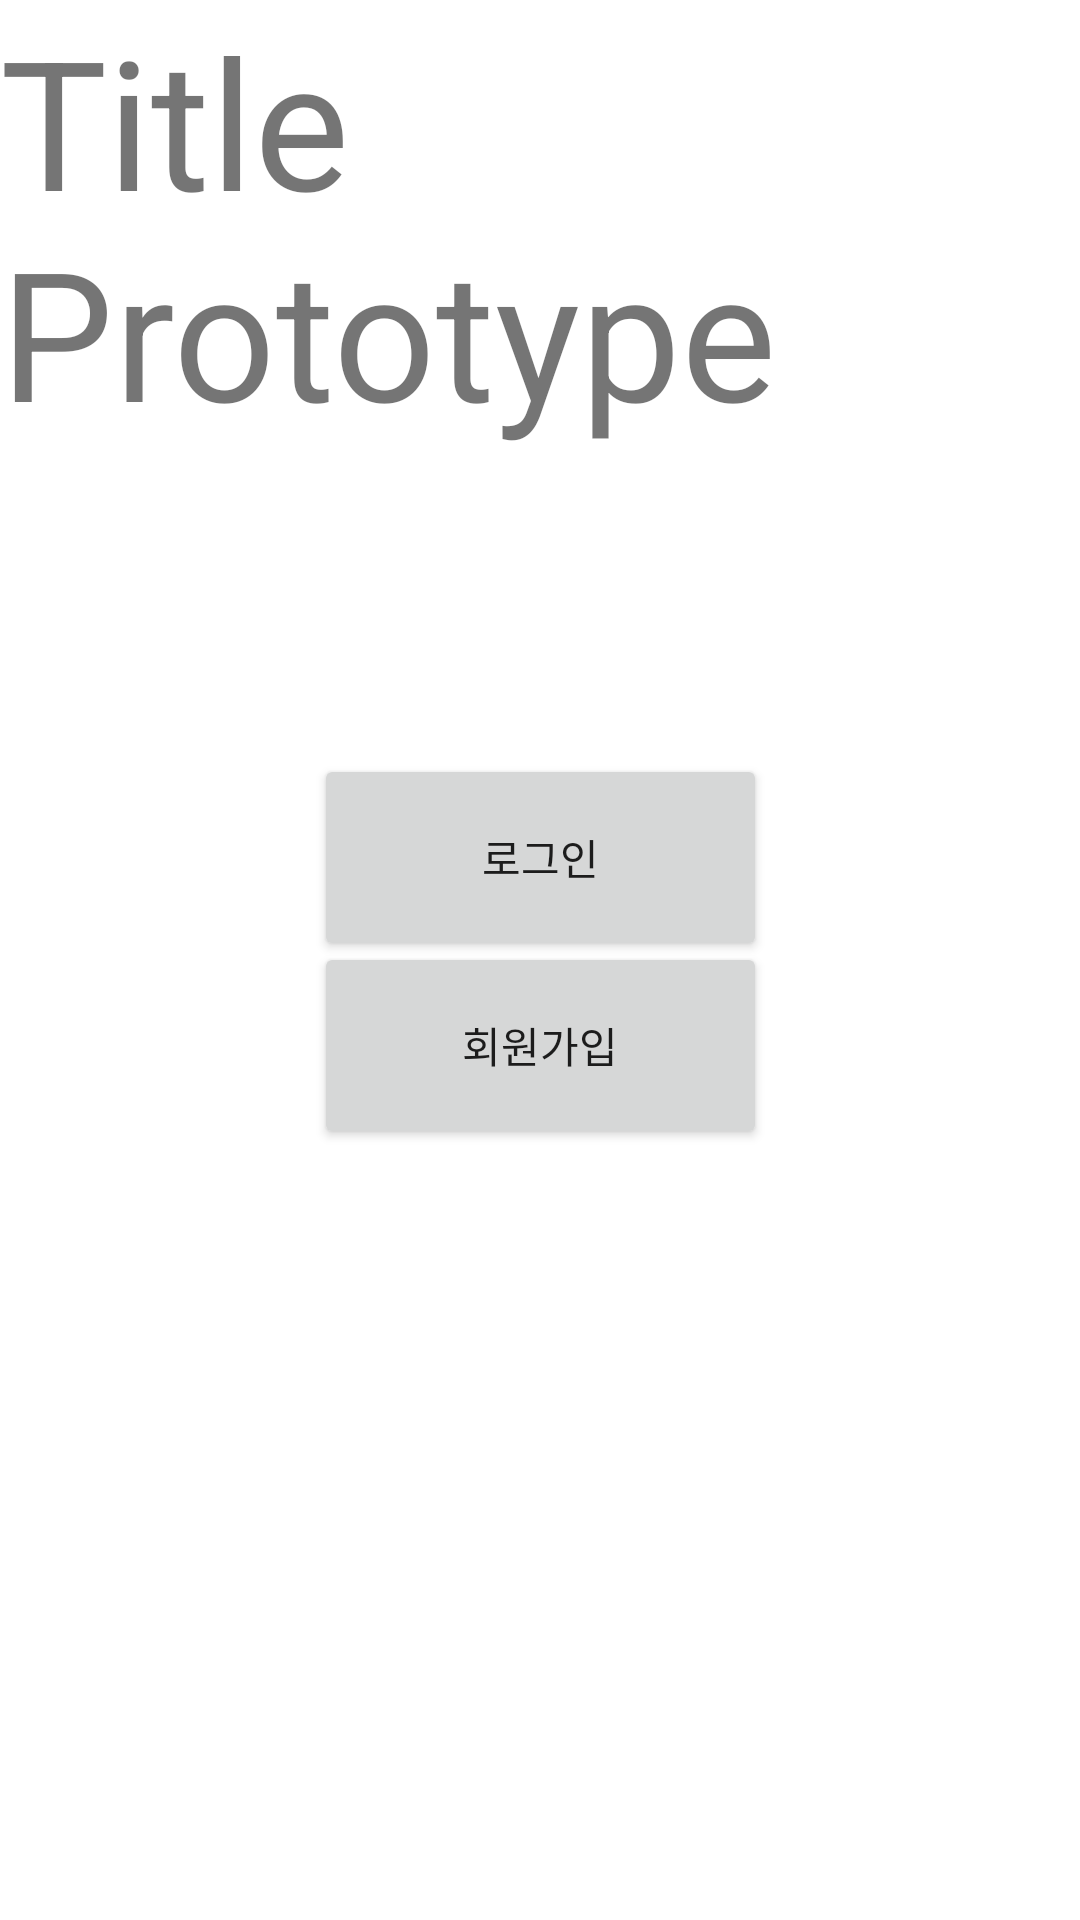

Produce the Android XML layout that renders to this screen, including the resource entries it uses.
<!-- AndroidManifest.xml: application theme Theme.Cafe_project_prototype -->
<!-- res/layout/activity_main.xml -->
<?xml version="1.0" encoding="utf-8"?>
<androidx.constraintlayout.widget.ConstraintLayout xmlns:android="http://schemas.android.com/apk/res/android"
    xmlns:app="http://schemas.android.com/apk/res-auto"
    xmlns:tools="http://schemas.android.com/tools"
    android:layout_width="match_parent"
    android:layout_height="match_parent"
    tools:context=".MainActivity">

    <TextView
        android:id="@+id/main_title"
        android:layout_width="wrap_content"
        android:layout_height="wrap_content"
        android:text="Title Prototype"
        android:textSize="60sp"
        app:layout_constraintBottom_toBottomOf="parent"
        app:layout_constraintEnd_toEndOf="parent"
        app:layout_constraintStart_toStartOf="parent"
        app:layout_constraintTop_toTopOf="parent"
        app:layout_constraintVertical_bias="0.0" />

    <Button
        android:id="@+id/btn_login"
        android:layout_width="151dp"
        android:layout_height="69dp"
        android:text="로그인"
        app:layout_constraintBottom_toBottomOf="parent"
        app:layout_constraintEnd_toEndOf="parent"
        app:layout_constraintStart_toStartOf="parent"
        app:layout_constraintTop_toTopOf="parent"
        app:layout_constraintVertical_bias="0.44" />

    <Button
        android:id="@+id/btn_new"
        android:layout_width="151dp"
        android:layout_height="69dp"
        android:text="회원가입"
        app:layout_constraintBottom_toBottomOf="parent"
        app:layout_constraintEnd_toEndOf="parent"
        app:layout_constraintStart_toStartOf="parent"
        app:layout_constraintTop_toTopOf="parent"
        app:layout_constraintVertical_bias="0.55" />
</androidx.constraintlayout.widget.ConstraintLayout>
<!-- resources referenced by this layout -->
<resources>
  <style name="Theme.Cafe_project_prototype" parent="Theme.MaterialComponents.DayNight.DarkActionBar">
          
          <item name="colorPrimary">@color/purple_500</item>
          <item name="colorPrimaryVariant">@color/purple_700</item>
          <item name="colorOnPrimary">@color/white</item>
          
          <item name="colorSecondary">@color/teal_200</item>
          <item name="colorSecondaryVariant">@color/teal_700</item>
          <item name="colorOnSecondary">@color/black</item>
          
          <item name="android:statusBarColor" tools:targetApi="l">?attr/colorPrimaryVariant</item>
          
      </style>
  <!-- not gathered from this repository: default colours our renderer supplied (Android Studio template values) -->
  <color name="purple_500">#FF6200EE</color>
  <color name="purple_700">#FF3700B3</color>
  <color name="teal_200">#FF03DAC5</color>
  <color name="teal_700">#FF018786</color>
  <color name="black">#FF000000</color>
  <color name="white">#FFFFFFFF</color>
</resources>
